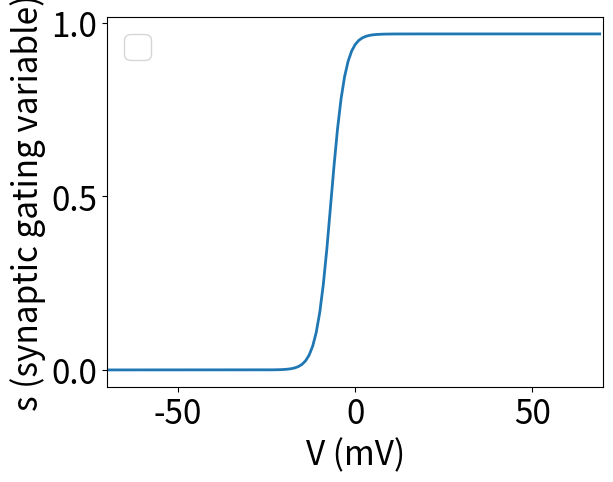

Here is the Python script that generated this plot: (Note: this script raises an exception after producing the figure.)
import numpy as np
import math as mt
import matplotlib.pyplot as plt
from scipy.integrate import odeint
from pylab import *

matplotlib.rcParams.update({'font.size': 24})
locator_params(axis='y', nbins=4)
locator_params(axis='x', nbins=4)
v = np.arange(-70.0,70.0,1.0)
ymin = []
ymax = []
#a = 0.0

def deriv(y, t,s,v):
	s = y[0]
	rho = (1.0 + mt.tanh(v/4.0))/2.0
	ds = (rho/0.3)*(1.0 - s) - (1.0/8.9)*s
	return [ds]

i = 0
be = []
for f in v:
	time = np.arange(0.0, 100,0.01)
	yinit = np.array([0.3])
	pars = (0,f)
	y = odeint(deriv, yinit, time, pars)
	z = (y[:,0])
	#plt.plot(time,z, label = f)
	ymin.append(z[-1])
	be.append(f)
	
	#print f,ee		

	

ymin = np.array(ymin)
be = np.array(be)
    
"""
b = 1.2
for x in np.linspace(0.0,8,40):
	time = np.arange(0.0, 2000,0.01)
	yinit = np.array([x,2.0])
	y = odeint(deriv,yinit,time, args=(b,))
	plt.plot(y[:,0],y[:,1])
	
"""	


plt.plot(be, ymin,linewidth = 2.0)
plt.xlim(-70,70)
#plt.plot(b, ymax[:,0], label = "Voltage maximum",color = 'blue')
#plt.plot(b, ymin[:,1], 'b')
#plt.plot(b, ymax[:,1], 'b')
plt.xlabel('V (mV)' ,fontsize = 24)
plt.ylabel('s (synaptic gating variable)' ,fontsize = 24)
plt.legend()
#plt.title("Synaptic activation" ,fontsize = 20) 
plt.hold
plt.show()

